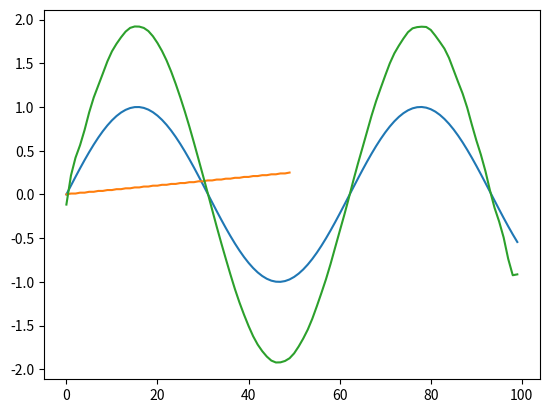

Source code (Python):
# This file is part of wildboar
#
# wildboar is free software: you can redistribute it and/or modify it
# under the terms of the GNU General Public License as published by
# the Free Software Foundation, either version 3 of the License, or
# (at your option) any later version.
#
# wildboar is distributed in the hope that it will be useful, but WITHOUT
# ANY WARRANTY; without even the implied warranty of MERCHANTABILITY
# or FITNESS FOR A PARTICULAR PURPOSE.  See the GNU General Public
# License for more details.
#
# You should have received a copy of the GNU General Public License
# along with this program.  If not, see
# <http://www.gnu.org/licenses/>.

# Authors: Isak Karlsson
import numpy as np
import scipy.fftpack as fftpack


def average_distance_peak(i, k, t):
    before = t[max(0, i - k):i]
    after = t[i + 1:i + k + 1]
    max_before = np.max(t[i] - before) if before.size > 0 else t[i]
    max_after = np.max(t[i] - after) if after.size > 0 else t[i]
    return (max_before + max_after) / 2


def remove_random_frequencies(x, n=400, min_remove=1, max_remove=10):
    x_freq = fftpack.rfft(x)
    freqs = fftpack.rfftfreq(x.shape[0])
    X = np.empty((n, x_freq.shape[0]), dtype=np.float32)
    X_indicator = np.zeros((n, x_freq.shape[0] // 2))
    for i in range(n):
        size = np.random.randint(min_remove, max_remove)
        order = np.arange(x_freq.shape[0] // 2)
        np.random.shuffle(order)
        remove = order[:size]
        X[i, :] = x_freq
        X[i, remove] *= 1 * np.random.randn()
        X_indicator[i, remove] = 1

    print(freqs.shape)
    print(x_freq.shape)
    return fftpack.irfft(X, axis=1), X_indicator, freqs[:x_freq.shape[0] // 2]


if __name__ == "__main__":
    import matplotlib.pylab as plt
    print("Running tests")

    Fs = 128  # Sampling rate.
    Ts = 1 / Fs  # Sampling interval.
    Time = np.arange(0, 10, Ts)  # Time vector.
    signal = np.cos(4 * np.pi * Time) + np.cos(6 * np.pi * Time) + np.cos(
        8 * np.pi * Time)

    def spectrum(sig, t):
        """
        Represent given signal in frequency domain.
        :param sig: signal.
        :param t: time scale.
        :return:
        """
        print(t[1] - t[0])
        f = fftpack.rfftfreq(sig.size, d=t[1] - t[0])
        y = fftpack.rfft(sig)
        return f, np.abs(y)

    def bandpass(f, sig, min_freq, max_freq):
        """
        Bandpass signal in a specified by min_freq and max_freq frequency range.
        :param f: frequency.
        :param sig: signal.
        :param min_freq: minimum frequency.
        :param max_freq: maximum frequency.
        :return:
        """
        return np.where(np.logical_or(f < min_freq, f > max_freq), sig, 0)

    freq, spec = spectrum(signal, Time)
    print(freq)
    signal_filtered = fftpack.irfft(bandpass(freq, spec, 5, 7))

    print(signal_filtered)

    x = np.sin(np.linspace(0, 10, 100))

    freq, spec = spectrum(x, [0, 1])
    print(freq.shape, spec.shape)
    plt.plot(x)
    plt.show()
    X, X_ind, freqs = remove_random_frequencies(
        x, min_remove=95, max_remove=100)
    plt.plot(freqs)
    plt.plot(X[0])
    plt.show()
    diff = 3
    epsilon = 1
    x = np.array([-10, 0, 10, 1, -1, -1, -1, 5, 1, 1, -10])
    a = []
    for i in range(len(x)):
        a.append(average_distance_peak(i, diff, x))
    print(a)
    mean = np.mean(a)
    std = np.std(a)

    peak = []
    vale = []
    for i in range(len(x)):
        if a[i] > 0 and a[i] - mean > epsilon * std:
            peak.append(i)
        elif a[i] < 0 and a[i] - mean < epsilon * std:
            vale.append(i)

    ret = []
    k = 0
    while k < len(peak):
        if k == len(peak) - 1:
            ret.append(peak[k])
            break

        i = peak[k]
        j = peak[k + 1]
        print(i, j, abs(j - i), abs(j - i) <= diff)
        if abs(j - i) <= diff:
            ret.append(max(i, j))
            k += 2
        else:
            ret.append(i)
            k += 1

    print("peak", peak)
    print("vale", vale)
    print(ret)
